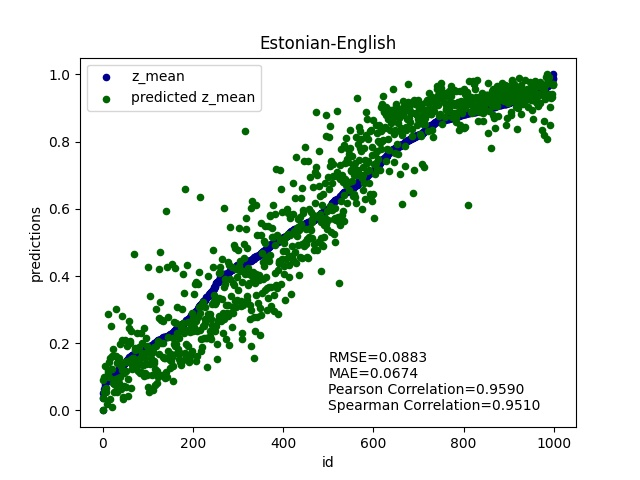

Data behind this chart, as committed beside it:
text_a	text_b	labels	predictions
Kaks sõdurit sai vigastada ja toimetati …	Two soldiers were injured and brought to…	1.004	0.925
Kant ütleb, et kõik käsitööd, tööndused …	Kant says that all crafts, all works and…	0.7826	0.8133
Ülestõus kestis 1956. aasta 23. oktoobri…	It ran from 23 October 1956 to 10 Novemb…	-1.162	-0.2875
Religioon pakub vaimu puhastamiseks teat…	Religion offers certain means of cleansi…	0.9696	1.023
Duns Scotus hakkas Pariisis "Sententiae"…	Duns Scotus started to lecture in Paris …	1.049	0.7104
Pistorius jääb kuni karistuse määramisen…	The office will remain under electronic …	-0.4816	-0.4453
See dateering seati küll kahtluse alla, …	This development was called into questio…	0.5938	0.7284
Ameerika Ühendriikides Minnesota osariig…	In Minnesota State Minneapolis in the Un…	0.1284	-0.05658
Jacksoni surnukeha viidi helikopteriga L…	The body of Jackson was hanged to Lincol…	-0.3521	-0.3691
Maailmas on väga erinevaid kiirabiteenus…	There are a wide range of organisations …	1.089	1.043
Ohutusnõuded olid siis tänapäeva mõistes…	Safety requirements were then below all …	0.1692	0.546
See tundub katsena toppida loodus suhtel…	It seems like an attempt to poke nature …	0.6187	0.4513
Hukkusid kõik lennuki pardal viibinud ka…	All the twenty-one people on board the a…	0.6318	0.8473
Aastal 1132 proovisid Antakya, Tripoli j…	In the year 1132, Antakya, Tripoli and E…	0.9507	0.6919
Victory lõpetas tule, laskurid kutsuti t…	The Victory ended up coming out, the kid…	-1.522	-1.111
Armastaja hoolib sellest, mida ta armast…	The artist cares about what he loves for…	-0.07812	-0.2204
Jällegi toetasid oksjonit ka sõbrad, tei…	Once again, the auction was supported by…	1.132	0.8154
Nad võisid saarele jääda ainult Jonesi a…	They could only stay on the island of Jo…	-1.283	-0.8891
Nagano linna põhjaosas varises kokku väh…	In the northern part of Nagano, at least…	0.7353	0.7962
Ta palkas Montréali ajakirjaniku Michael…	He asked the Montréal journalist Michael…	-0.9365	-0.4741
Aga kui üks objekt on mitmel ajal ühes k…	However, if one site is in one place at …	0.04104	0.1107
Kahel üle 8 meetri pikkusel piltvaibal o…	For two more than 8 metres, the events o…	-0.7695	-0.6326
Siis ei paneks aru selle suhte otsi oma …	Then the relationship would not be lost …	-0.6521	-0.533
Paradigmas on ka instrumendid ja nende k…	The instruments and the techniques for t…	-0.1429	0.2013
Osaliselt suleti koolid ja muud avalikud…	Schools and other public bodies were par…	0.9702	0.8956
13. sajandi lõpuks olid kommentaatorid ü…	By the end of the 13th century, commenta…	0.2461	0.3929
Are ja Saara kohtumisest selgub nii mõnd…	The meeting between love and Saara will …	-0.5099	-0.5237
Näiteks Ålesundis on väikesed kaljusaare…	For example, in Aarhus, small aquatic is…	-0.1388	-0.06926
Oletame, et printsiipide komplekte ei va…	We assume that the set of principles wil…	0.6986	0.7584
Siis on määratlemata ka, kas ta armastab…	Then it will also be undefined whether i…	0.4666	0.5992
Küprosel suri riigi kaitseminister Nikos…	In Cyprus, the country's defence ministe…	1.075	0.9313
Tänu Uku kalastamiskirele pääseb Õnne 13…	Thanks to the breath of fresh fishing, 1…	-1.697	-1.295
Kuhn alustas füüsikuna ning pööras siis …	The Kuhn started as a physician and then…	0.8512	0.6312
Jaapani peaminister Shinzō Abe saatis la…	The Prime Minister of Japan, Shinzo Abe,…	1.164	0.9191
Kosmos põhineb otstarbekohasusel ja harm…	Space is based on expediency and harmony…	0.9169	0.7915
Riigi pangandussüsteemi üle teostab järe…	The national banking system is supervise…	1.038	0.91
Inimese väärtuse teooriasse kuulub ka se…	The theory of human value also includes …	0.9102	0.951
Nii et ühine ehk lahutatud hüve ei ole s…	So the common, or separated, good is not…	0.8492	0.8881
Vastuseks otsustas Suurbritannia Venemaa…	In response, Britain decided to support …	1.087	0.9019
Teine mõõdukas epistemoloogiline argumen…	The second moderate episoological argume…	-0.393	-0.5372
Siiski valestimõistmise ja võimaliku ree…	However, due to misunderstandings and po…	0.7623	0.6517
Sellepärast seda küsimust täieliku tunnu…	That is why there will be no question of…	0.9218	0.7705
Eestis nimetati senine põllumajandusmini…	In Estonia, the current Ministry of Agri…	1.107	0.8869
Operatsiooni käigus sai haavata kolm pol…	During the operation, three police offic…	0.7437	0.8583
Kuivõrd need armastuse liigid on sarnase…	Since these types of love are similar, t…	0.3758	0.4614
Arusaam, et teiste loomade häälitsused j…	The idea that other animals' fats and ge…	0.3974	0.1794
Mõtted on vaimus, need on ruumilise asuk…	The designs are in the spirit, they are …	-0.445	-0.3963
Preisi kahurikuulid hakkasid ühtäkki lan…	Previous cannon bullets suddenly began t…	-0.4661	-0.5558
Harares sai kaks naispolitseinikku vigas…	Two female police officers were injured …	1.281	0.9312
Keskminoilise perioodi lossidele oli oma…	The landings of the average period were …	0.3389	0.4646
Õnnetuses hukkus kakskümmend kaevurit, ü…	Twenty miners died in an accident, one d…	1.276	0.9235
Kellele lõplik liiga vastik on, see ei j…	Whoever is too left to be, it does not g…	-1.384	-0.8385
Ilmselt ei kroonitud Afonsot kunagi ja t…	Apparently, Afonsot was never cropped up…	-1.438	-1.01
1721. aastal, Uusikaupunki rahuga, kinni…	In 1721, with Uuskendki's peace, the com…	-0.4655	-0.126
Samas on senised raiemahud jäänud alla o…	At the same time, current harvests have …	0.6822	0.815
Kui abielu mõistetakse isikliku kirgliku…	If a marriage is understood to be a pers…	0.9563	0.9283
2007. aastal toimus Prantsusmaal Orbivir…	In 2007, there was the outbreak of bluet…	-0.5966	-0.6673
Kui ta seda usub, siis pole mõtet vastas…	If he believes this, there is no point i…	-0.1831	-0.3595
Tuleb välja, et õppesõidu õpetajal peab …	It turns out that teachers must have the…	-0.3988	-0.639
pisipüsti[[Portugali jalgpallikoondise k…	Standing ovation [[Portuguese Football C…	-0.2758	-0.482
... 940 more rows
